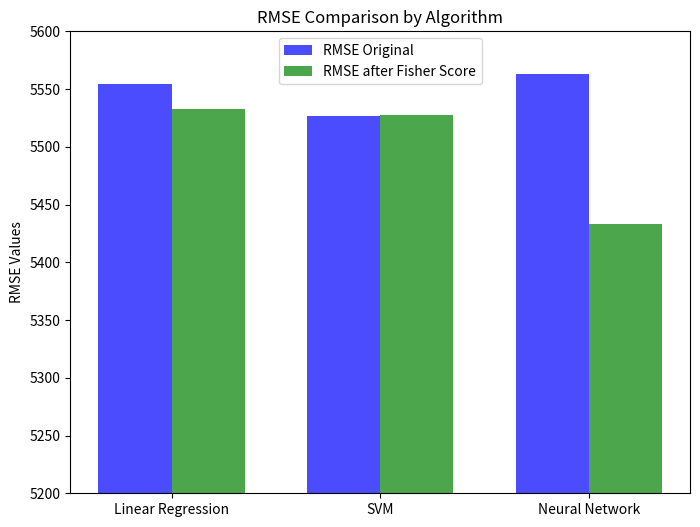
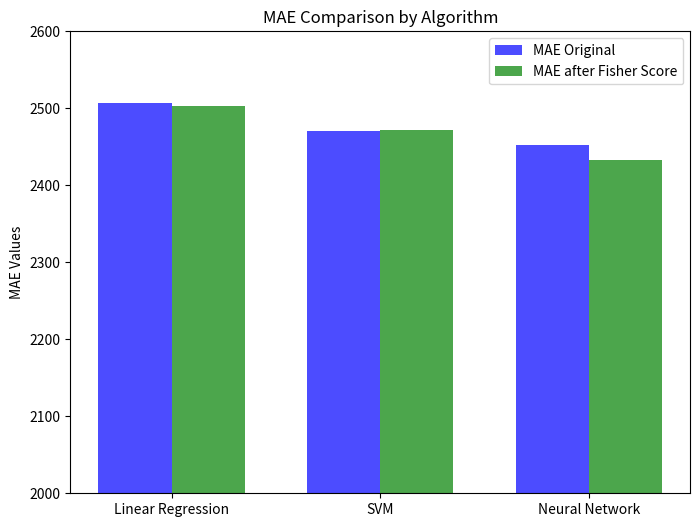
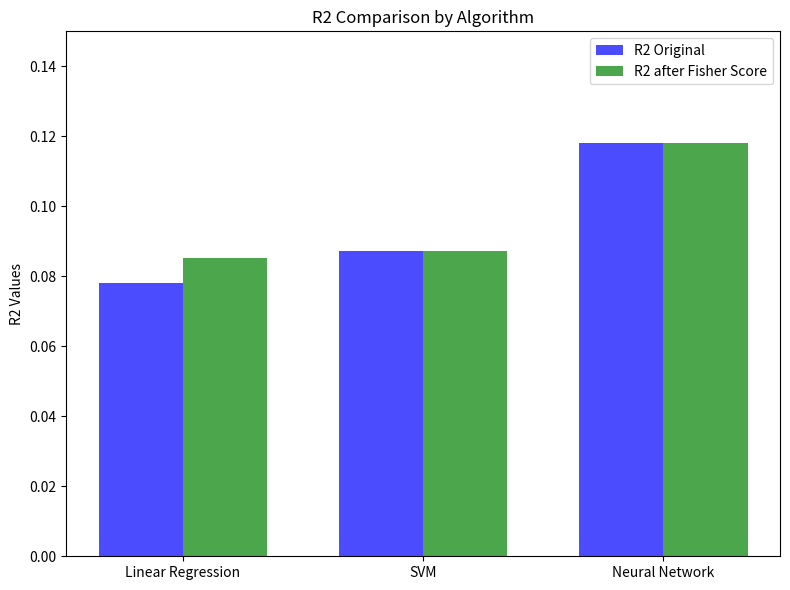

Recreate these plots in Python, in order.
import matplotlib.pyplot as plt
import numpy as np

# Original data
algorithms = ["Linear Regression", "SVM", "Neural Network"]
mae_original = [2506.310, 2470.957, 2452.659]
rmse_original = [5554.342, 5526.934, 5563.248]
r2_original = [0.078194, 0.087269, 0.118026]

# New data "after fisher score"
mae_new = [2502.359, 2472.242, 2432.228]
rmse_new = [5532.996, 5527.320, 5432.715]
r2_new = [0.085266, 0.087142, 0.118123]

# Create figures and axes for each metric
fig1, ax1 = plt.subplots(figsize=(8, 6))
fig2, ax2 = plt.subplots(figsize=(8, 6))
fig3, ax3 = plt.subplots(figsize=(8, 6))

# Bar width
width = 0.35

# Plot 1: RMSE
x = np.arange(len(algorithms))
ax1.bar(x - width/2, rmse_original, width, label='RMSE Original', alpha=0.7, color='b')
ax1.bar(x + width/2, rmse_new, width, label='RMSE after Fisher Score', alpha=0.7, color='g')
ax1.set_ylabel('RMSE Values')
ax1.set_title('RMSE Comparison by Algorithm')
ax1.set_xticks(x)
ax1.set_xticklabels(algorithms)
ax1.set_ylim(5200, 5600)
ax1.legend()

# Plot 2: MAE
ax2.bar(x - width/2, mae_original, width, label='MAE Original', alpha=0.7, color='b')
ax2.bar(x + width/2, mae_new, width, label='MAE after Fisher Score', alpha=0.7, color='g')
ax2.set_ylabel('MAE Values')
ax2.set_title('MAE Comparison by Algorithm')
ax2.set_xticks(x)
ax2.set_xticklabels(algorithms)
ax2.set_ylim(2000, 2600)
ax2.legend()

# Plot 3: R2
ax3.bar(x - width/2, r2_original, width, label='R2 Original', alpha=0.7, color='b')
ax3.bar(x + width/2, r2_new, width, label='R2 after Fisher Score', alpha=0.7, color='g')
ax3.set_ylabel('R2 Values')
ax3.set_title('R2 Comparison by Algorithm')
ax3.set_xticks(x)
ax3.set_xticklabels(algorithms)
ax3.set_ylim(0, 0.15)
ax3.legend()

# Show the plots
plt.tight_layout()
plt.show()
